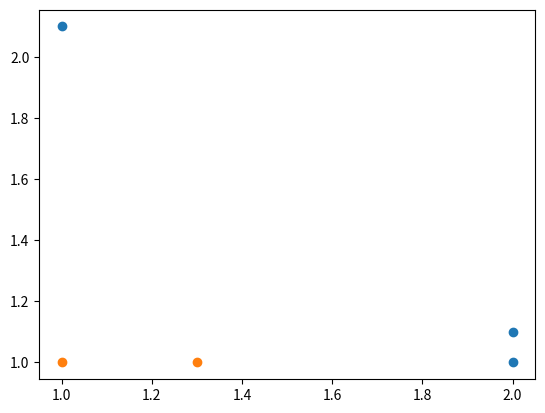

Python code for this plot: (Note: this script raises an exception after producing the figure.)
# 《机器学习实战》
# AdaBoost元算法
# --------------------------------
# ---------- 2021.02.22 ----------
# --------------------------------

from numpy import *
import matplotlib.pyplot as plt


def loadSimpData():
    datMat = matrix([[1., 2.1],
                     [2., 1.1],
                     [1.3, 1.],
                     [1., 1.],
                     [2., 1.]])
    classLabels = [1.0, 1.0, -1.0, -1.0, 1.0]
    return datMat, classLabels


# 数据可视化
def showDataSet(dataMat, labelMat):
    data_plus = []  # 正样本
    data_minus = []  # 负样本
    for i in range(len(dataMat)):
        if labelMat[i] > 0:
            data_plus.append(dataMat[i])
        else:
            data_minus.append(dataMat[i])
    data_plus_np = array(data_plus)  # 转换为numpy矩阵
    data_minus_np = array(data_minus)  # 转换为numpy矩阵
    plt.scatter(transpose(data_plus_np)[0], transpose(data_plus_np)[1])  # 正样本散点图
    plt.scatter(transpose(data_minus_np)[0], transpose(data_minus_np)[1])  # 负样本散点图
    plt.show()


# 通过阙值比较对数据进行分类
def stumpClassify(dataMatrix, dimen, threshVal, threshIneq):
    # 初始化retArray为1
    retArray = ones((shape(dataMatrix)[0], 1))
    if threshIneq == 'lt':
        # 如果小于阈值,则赋值为-1
        retArray[dataMatrix[:, dimen] <= threshVal] = -1.0
    else:
        # 如果大于阈值,则赋值为-1
        retArray[dataMatrix[:, dimen] > threshVal] = -1.0
    return retArray


# 遍历stumpClassify()函数所有的可能输入值，并找到数据集上最佳的单层决策树
def buildStump(dataArr, classLabels, D):
    dataMatrix = mat(dataArr)
    labelMat = mat(classLabels).T
    m, n = shape(dataMatrix)
    # numSteps用于在特征的所有可能值上进行遍历
    numSteps = 10.0
    # bestStump用于存储给定权重向量D时所得到的最佳单层决策树的相关信息
    bestStump = {}
    bestClasEst = mat(zeros((m, 1)))
    # 最小误差初始化为正无穷大
    minError = inf
    # 遍历所有特征
    for i in range(n):
        # 找到特征中最小的值和最大值
        rangeMin = dataMatrix[:, i].min()
        rangeMax = dataMatrix[:, i].max()
        # 计算步长
        stepSize = (rangeMax - rangeMin) / numSteps
        for j in range(-1, int(numSteps) + 1):
            # 大于和小于的情况，均遍历。lt：less than，gt：greater than
            for inequal in ['lt', 'gt']:
                # 计算阈值
                threshVal = (rangeMin + float(j) * stepSize)
                # 计算分类结果
                predictedVals = stumpClassify(dataMatrix, i, threshVal, inequal)
                # 初始化误差矩阵
                errArr = mat(ones((m, 1)))
                # 分类正确的,赋值为0
                errArr[predictedVals == labelMat] = 0
                # 计算加权错误率
                weightedError = D.T * errArr
                print("split: dim %d, thresh %.2f, thresh ineqal: %s, the weighted error is %.3f" % (
                    i, threshVal, inequal, weightedError))
                # 找到误差最小的分类方式
                if weightedError < minError:
                    minError = weightedError
                    bestClasEst = predictedVals.copy()
                    bestStump['dim'] = i
                    bestStump['thresh'] = threshVal
                    bestStump['ineq'] = inequal
    return bestStump, minError, bestClasEst


def adaBoostTrainDS(dataArr, classLabels, numIt=40):
    weakClassArr = []
    m = shape(dataArr)[0]
    D = mat(ones((m, 1)) / m)  # 初始化权重
    aggClassEst = mat(zeros((m, 1)))
    for i in range(numIt):
        # 构建单层决策树
        bestStump, error, classEst = buildStump(dataArr, classLabels, D)
        print("D:", D.T)
        # 计算弱学习算法权重alpha,使error不等于0,因为分母不能为0
        alpha = float(0.5 * log((1.0 - error) / max(error, 1e-16)))
        # 存储弱学习算法权重
        bestStump['alpha'] = alpha
        # 存储单层决策树
        weakClassArr.append(bestStump)
        print("classEst: ", classEst.T)
        # 为下一次迭代计算D
        # 计算e的指数项
        expon = multiply(-1 * alpha * mat(classLabels).T, classEst)
        D = multiply(D, exp(expon))
        D = D / D.sum()

        # 错误率累加计算
        aggClassEst += alpha * classEst
        print("aggClassEst: ", aggClassEst.T)
        aggErrors = multiply(sign(aggClassEst) != mat(classLabels).T, ones((m, 1)))
        errorRate = aggErrors.sum() / m
        print("total error: ", errorRate)
        # 误差为0，退出循环
        if errorRate == 0.0:
            break
    return weakClassArr, aggClassEst


# AdaBoost分类函数
def adaClassify(datToClass, classifierArr):
    dataMatrix = mat(datToClass)
    m = shape(dataMatrix)[0]
    aggClassEst = mat(zeros((m, 1)))
    # 遍历所有分类器，进行分类
    for i in range(len(classifierArr)):
        classEst = stumpClassify(dataMatrix, classifierArr[i]['dim'], classifierArr[i]['thresh'],
                                 classifierArr[i]['ineq'])
        aggClassEst += classifierArr[i]['alpha'] * classEst
        print(aggClassEst)
    return sign(aggClassEst)


if __name__ == '__main__':
    dataMat, classLabels = loadSimpData()
    showDataSet(dataMat, classLabels)
    D = mat(ones((5, 1)) / 5)
    bestStump, minError, bestClasEst = buildStump(dataMat, classLabels, D)
    print(bestStump)
    print(minError)
    print(bestClasEst)
    print("-----adaBoostTrainDS-----")
    classifierArray = adaBoostTrainDS(dataMat, classLabels, 9)
    print(classifierArray)
    print("-----测试算法：基于AdaBoost的分类-----")
    dataArr, labelArr = loadSimpData()
    weakClassArr, aggClassEst = adaBoostTrainDS(dataArr, labelArr, 30)
    print(adaClassify([0, 0], weakClassArr))
